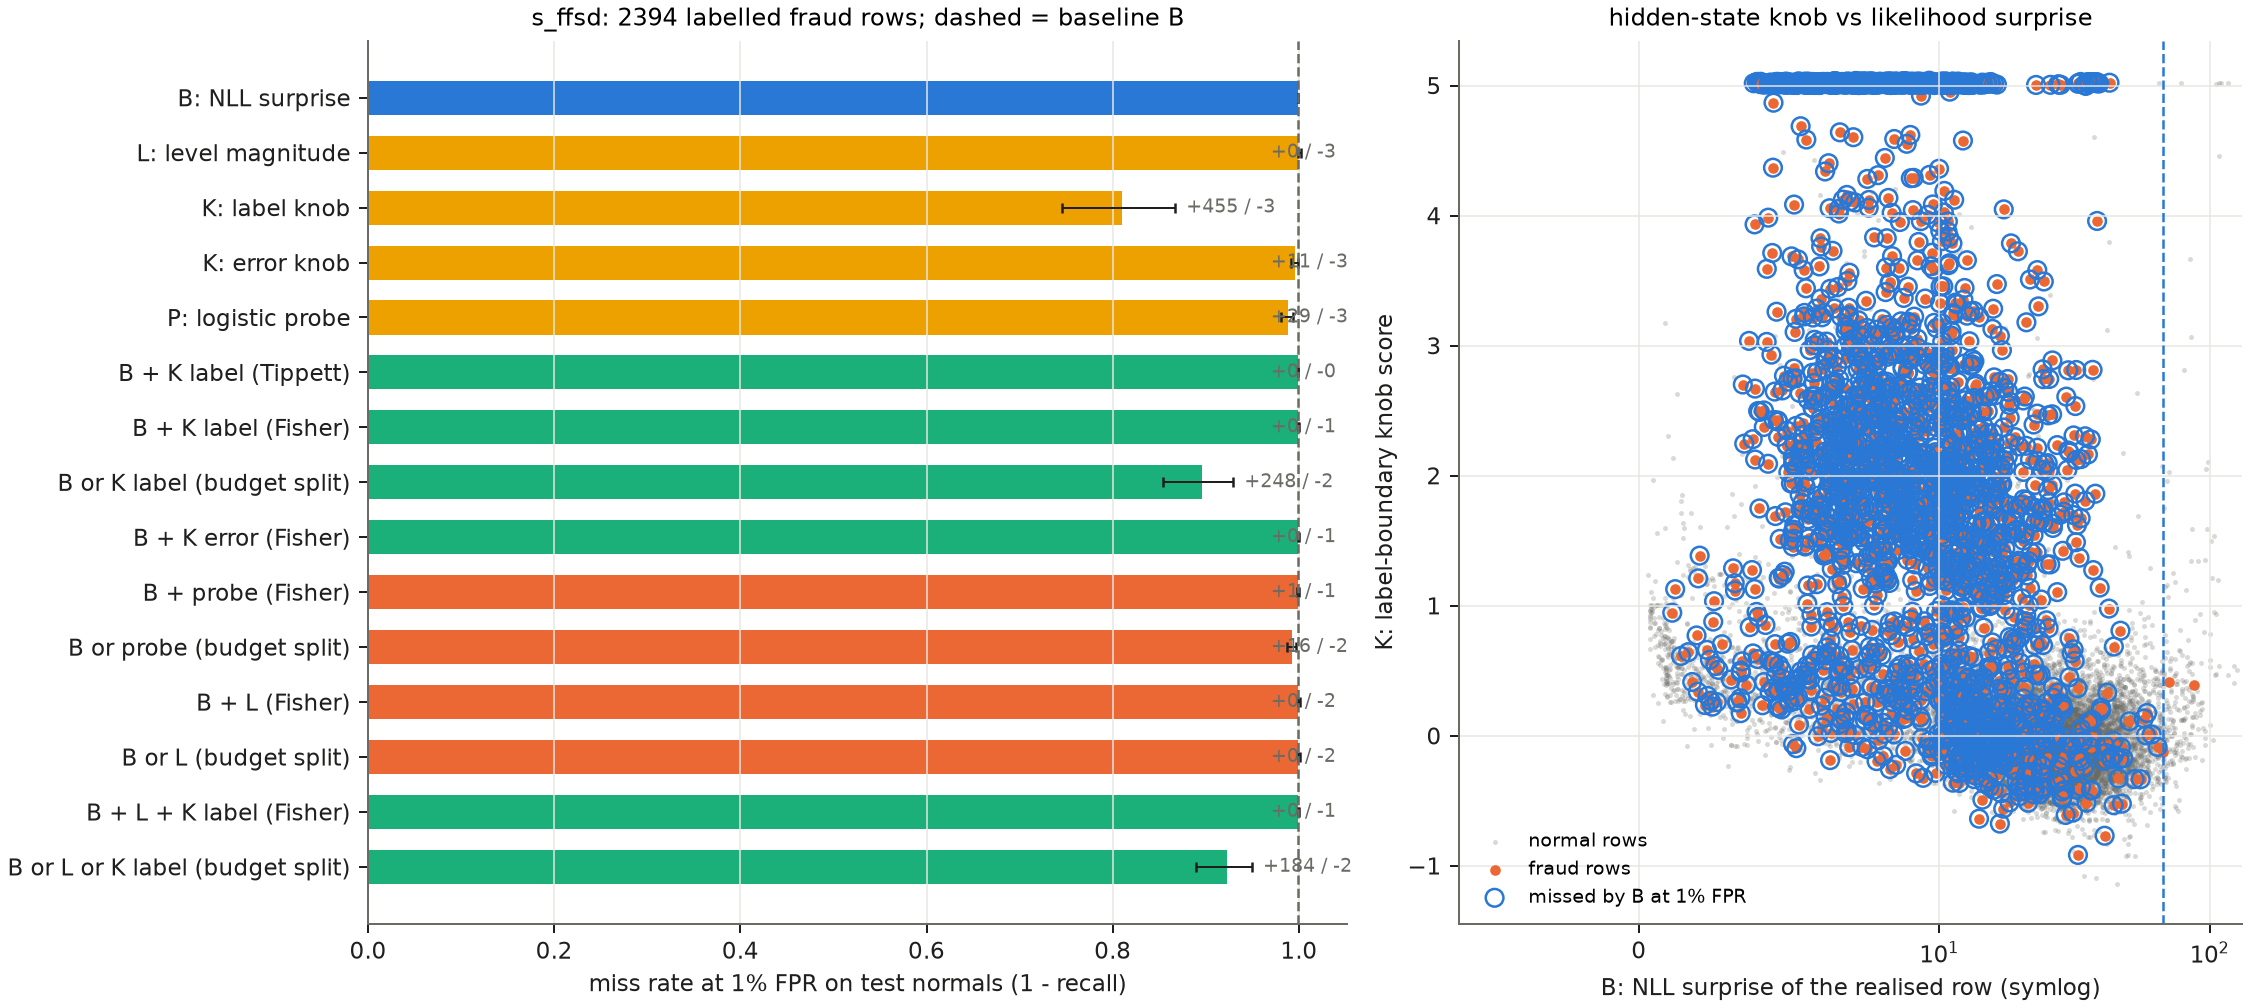

The file beside this chart, header and first rows:
arm, ap, auroc, fpr, recall_1pct_fpr, miss_rate_1pct_fpr, recall_subtle_relative, recall_subtle_intrinsic, recall_obvious_intrinsic, deploy_alarm_rate, deploy_recall, deploy_recall_subtle_intrinsic, recall_diff_vs_B, ci_low, ci_high, units, pumps_gained_vs_B, pumps_lost_vs_B, p_mcnemar
B_nll_surprise, 0.2838, 0.3171, 0.01009, 0.001253, 0.9987, 0.0, 0.01038, 0.0, 0.05046, 0.007101, 0.04152, 0.0, 0.0, 0.0, 50, 0, 0, 1.0
L_level_magnitude, 0.6731, 0.7658, 0.01009, 0.0, 1.0, 0.0, 0.0, 0.0, 0.01541, 0.001253, 0.0, -0.001253, -0.00335, 0.0, 50, 0, 3, 0.25
K_error_knob, 0.3246, 0.3681, 0.01009, 0.004595, 0.9954, 0.004601, 0.01384, 0.003325, 0.02497, 0.01671, 0.05536, 0.003342, -0.0004188, 0.0075, 50, 11, 3, 0.05737
K_label_knob, 0.8154, 0.858, 0.01009, 0.1901, 0.8099, 0.1903, 0.00346, 0.2157, 0.1015, 0.7444, 0.08651, 0.1888, 0.1317, 0.2536, 50, 455, 3, 4.3027641765108724e-131
P_label_logistic, 0.4922, 0.6404, 0.01009, 0.01211, 0.9879, 0.01213, 0.0, 0.01378, 0.0502, 0.07811, 0.01384, 0.01086, 0.005037, 0.01759, 50, 29, 3, 2.5560148060321808e-06
P_label_cnn, 0.3103, 0.3782, 0.01009, 0.002089, 0.9979, 0.002091, 0.00346, 0.0019, 0.04117, 0.00919, 0.0173, 0.0008354, -0.002089, 0.00375, 50, 5, 3, 0.7266
B+K_label [tippett], 0.7172, 0.8302, 0.01009, 0.001253, 0.9987, 0.0, 0.01038, 0.0, 0.1442, 0.7494, 0.128, 0.0, 0.0, 0.0, 50, 0, 0, 1.0
B+K_label [fisher], 0.6923, 0.8186, 0.01009, 0.0008354, 0.9992, 0.0, 0.00692, 0.0, 0.09907, 0.6165, 0.05882, -0.0004177, -0.001259, 0.0, 50, 0, 1, 1.0
B+K_error [tippett], 0.2964, 0.3177, 0.01009, 0.001253, 0.9987, 0.0, 0.01038, 0.0, 0.06773, 0.02047, 0.08304, 0.0, 0.0, 0.0, 50, 0, 0, 1.0
B+K_error [fisher], 0.2859, 0.2956, 0.01009, 0.0008354, 0.9992, 0.0, 0.00692, 0.0, 0.05206, 0.009607, 0.04498, -0.0004177, -0.001259, 0.0, 50, 0, 1, 1.0
B+P_logistic [tippett], 0.4193, 0.5646, 0.01009, 0.0008354, 0.9992, 0.0, 0.00692, 0.0, 0.09376, 0.08521, 0.05536, -0.0004177, -0.001259, 0.0, 50, 0, 1, 1.0
B+P_logistic [fisher], 0.398, 0.5346, 0.01009, 0.001253, 0.9987, 0.0004182, 0.00692, 0.0004751, 0.06162, 0.04344, 0.04498, 0.0, -0.001259, 0.00125, 50, 1, 1, 1.0
B+P_cnn [tippett], 0.2876, 0.3171, 0.01009, 0.001253, 0.9987, 0.0, 0.01038, 0.0, 0.08738, 0.01587, 0.05882, 0.0, 0.0, 0.0, 50, 0, 0, 1.0
B+P_cnn [fisher], 0.279, 0.292, 0.01009, 0.0008354, 0.9992, 0.0, 0.00692, 0.0, 0.05153, 0.008772, 0.04152, -0.0004177, -0.001259, 0.0, 50, 0, 1, 1.0
L+K_label [tippett], 0.8063, 0.8559, 0.01009, 0.1901, 0.8099, 0.1903, 0.00346, 0.2157, 0.07357, 0.65, 0.02768, 0.1888, 0.1317, 0.2536, 50, 455, 3, 4.3027641765108724e-131
L+K_label [fisher], 0.82, 0.872, 0.01009, 0.2707, 0.7293, 0.271, 0.01038, 0.3064, 0.0595, 0.6763, 0.01384, 0.2694, 0.1958, 0.3505, 50, 648, 3, 9.842369539902797e-189
B+L [tippett], 0.5892, 0.6775, 0.01009, 0.001253, 0.9987, 0.0, 0.01038, 0.0, 0.05843, 0.008354, 0.04152, 0.0, 0.0, 0.0, 50, 0, 0, 1.0
B+L [fisher], 0.4256, 0.6441, 0.01009, 0.0004177, 0.9996, 0.0, 0.00346, 0.0, 0.04542, 0.005848, 0.02768, -0.0008354, -0.002099, 0.0, 50, 0, 2, 0.5
B+L+K_label [tippett], 0.7116, 0.8305, 0.01009, 0.001253, 0.9987, 0.0, 0.01038, 0.0, 0.107, 0.6546, 0.05536, 0.0, 0.0, 0.0, 50, 0, 0, 1.0
B+L+K_label [fisher], 0.692, 0.8322, 0.01009, 0.0008354, 0.9992, 0.0, 0.00692, 0.0, 0.06481, 0.3417, 0.04152, -0.0004177, -0.001259, 0.0, 50, 0, 1, 1.0
B+K_label [or@a/2], , , 0.009827, 0.104, 0.896, 0.1037, 0.00346, 0.1178, 0.009827, 0.104, 0.00346, 0.1028, 0.06931, 0.1446, 50, 248, 2, 3.468395834683434e-71
B+K_error [or@a/2], , , 0.009827, 0.002089, 0.9979, 0.001673, 0.01384, 0.0004751, 0.009827, 0.002089, 0.01384, 0.0008354, -0.001259, 0.003342, 50, 4, 2, 0.6875
B+P_logistic [or@a/2], , , 0.01009, 0.007101, 0.9929, 0.006692, 0.00346, 0.007601, 0.01009, 0.007101, 0.00346, 0.005848, 0.001671, 0.01128, 50, 16, 2, 0.001312
B+P_cnn [or@a/2], , , 0.01009, 0.001253, 0.9987, 0.0008365, 0.00346, 0.0009501, 0.01009, 0.001253, 0.00346, 0.0, -0.001679, 0.001667, 50, 2, 2, 1.0
L+K_label [or@a/2], , , 0.009827, 0.1036, 0.8964, 0.1037, 0.0, 0.1178, 0.009827, 0.1036, 0.0, 0.1023, 0.0689, 0.1441, 50, 248, 3, 1.4568191066513467e-69
B+L [or@a/2], , , 0.009827, 0.0004177, 0.9996, 0.0, 0.00346, 0.0, 0.009827, 0.0004177, 0.00346, -0.0008354, -0.002099, 0.0, 50, 0, 2, 0.5
B+L+K_label [or@a/3], , , 0.01036, 0.07728, 0.9227, 0.07696, 0.00346, 0.08741, 0.01036, 0.07728, 0.00346, 0.07602, 0.04917, 0.1097, 50, 184, 2, 3.546502978357198e-52
